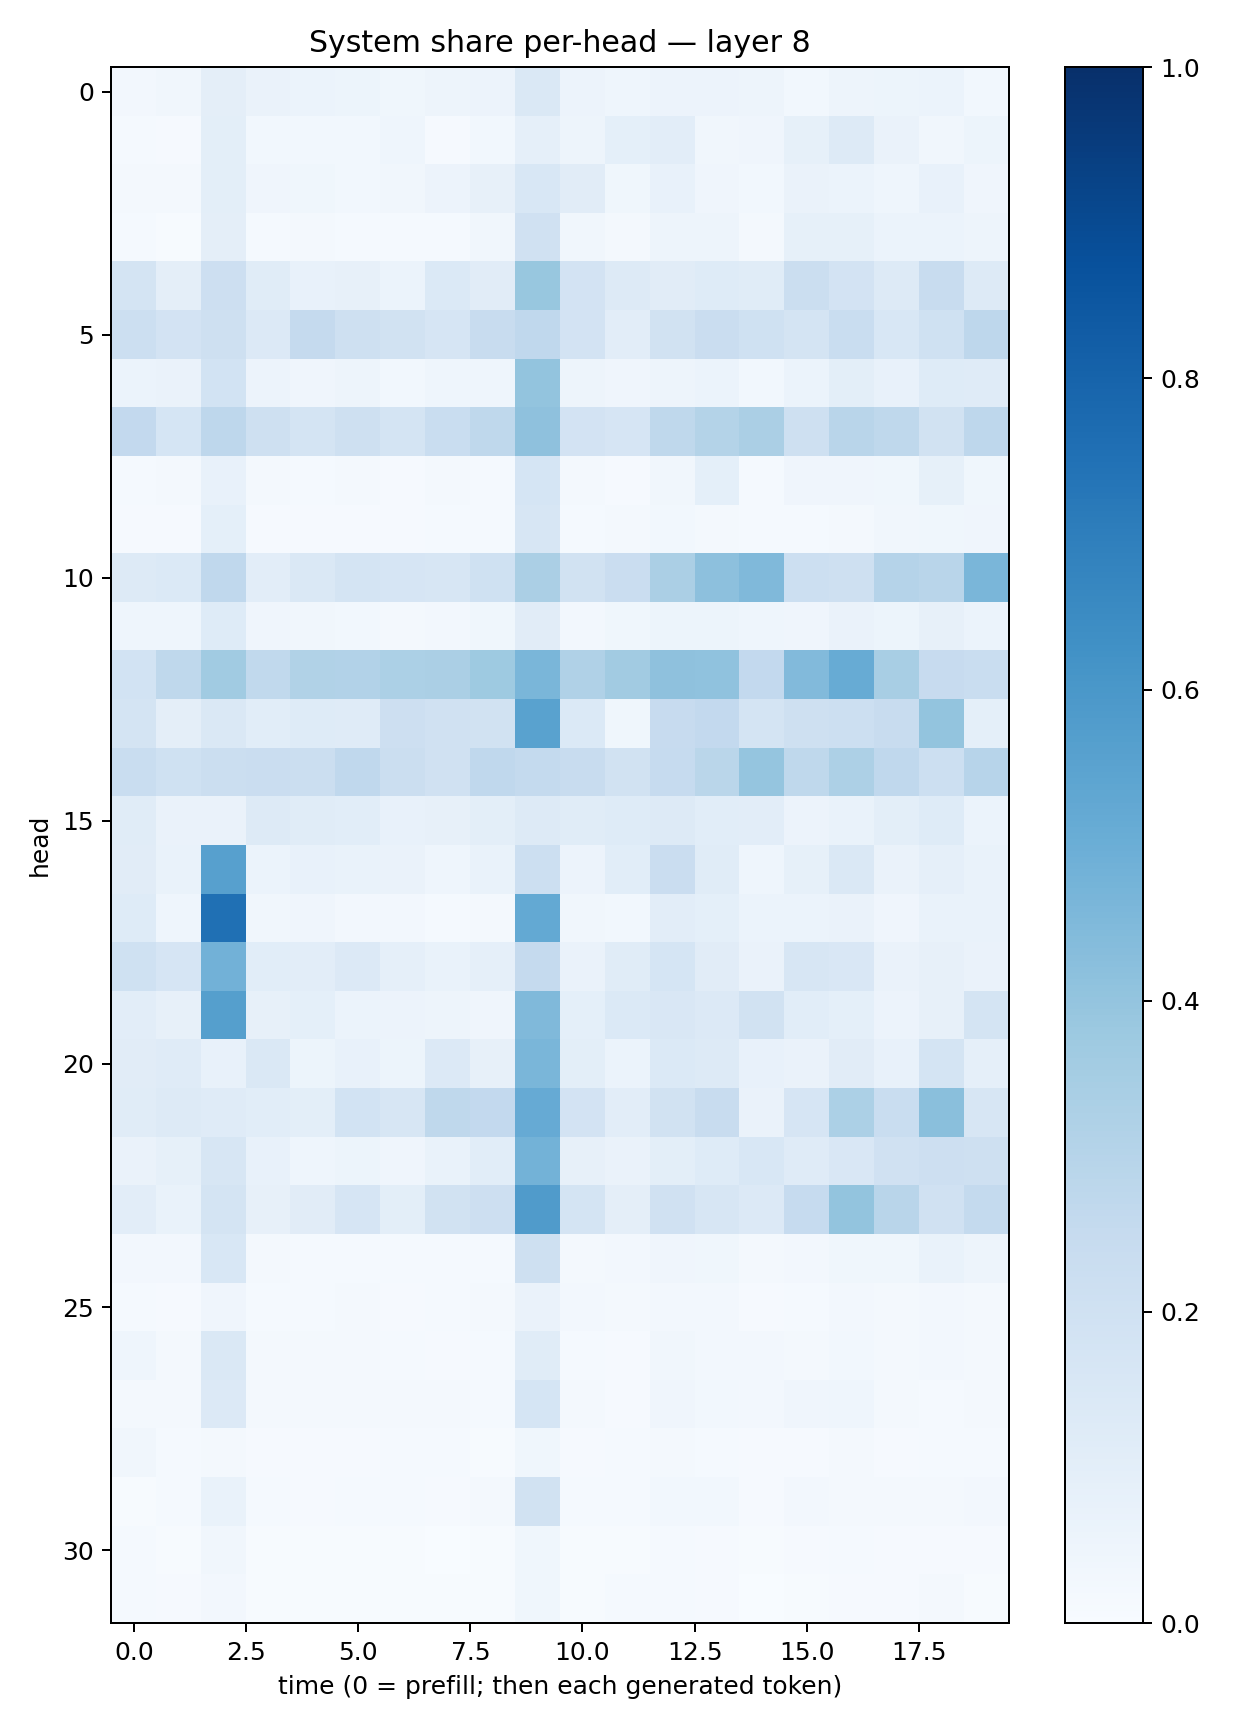

The data file committed next to this chart (first rows):
0.027218966, 0.031490277, 0.097597755, 0.06416386, 0.06226274, 0.051678568, 0.037216883, 0.050113592, 0.055526797, 0.14209914, 0.055427197, 0.043687608, 0.058169365, 0.056728836, 0.048611306, 0.028713603, 0.0489229, 0.052026458, 0.062023595, 0.029819742
0.01318, 0.008484, 0.09911, 0.02923, 0.02812, 0.02805, 0.0464, 0.007984, 0.02882, 0.08873, 0.05047, 0.09027, 0.1052, 0.0338, 0.04291, 0.08312, 0.1293, 0.06412, 0.03476, 0.05314
0.01733, 0.02253, 0.1004, 0.04201, 0.03599, 0.03037, 0.03288, 0.05799, 0.08141, 0.1559, 0.1126, 0.03686, 0.07354, 0.04088, 0.02741, 0.06521, 0.05933, 0.04584, 0.07221, 0.04244
0.01172, 0.004846, 0.09745, 0.01326, 0.01876, 0.01441, 0.01312, 0.01385, 0.03326, 0.1981, 0.03472, 0.01891, 0.05033, 0.04837, 0.02126, 0.08357, 0.08545, 0.05869, 0.06, 0.04811
0.1769, 0.09384, 0.2118, 0.1162, 0.07629, 0.07904, 0.06045, 0.139, 0.1129, 0.3891, 0.1813, 0.1272, 0.1095, 0.1222, 0.1169, 0.219, 0.1824, 0.1321, 0.239, 0.1275
0.2173, 0.1835, 0.21, 0.1335, 0.2507, 0.2054, 0.1941, 0.1674, 0.2383, 0.2695, 0.1805, 0.1045, 0.19, 0.2298, 0.2015, 0.1759, 0.2333, 0.1529, 0.1998, 0.2751
0.061, 0.0659, 0.1867, 0.05758, 0.04199, 0.04845, 0.02847, 0.0451, 0.04609, 0.4013, 0.04914, 0.04223, 0.04843, 0.05884, 0.02823, 0.06057, 0.09811, 0.07382, 0.1241, 0.1205
0.2591, 0.1704, 0.2736, 0.2055, 0.1775, 0.2069, 0.1767, 0.2313, 0.2698, 0.4118, 0.1803, 0.1663, 0.2703, 0.3064, 0.3353, 0.2092, 0.2896, 0.2727, 0.1917, 0.2761
0.01434, 0.01788, 0.07645, 0.01668, 0.01302, 0.01668, 0.00889, 0.01861, 0.01536, 0.1718, 0.01757, 0.009361, 0.0333, 0.09353, 0.01331, 0.04061, 0.04, 0.03654, 0.08438, 0.03646
0.01002, 0.01123, 0.09315, 0.009127, 0.009691, 0.01168, 0.01078, 0.01262, 0.01206, 0.162, 0.0149, 0.01665, 0.0294, 0.02129, 0.01369, 0.01484, 0.01875, 0.03143, 0.03704, 0.04028
0.1326, 0.1393, 0.2694, 0.1036, 0.143, 0.1774, 0.1655, 0.1567, 0.2029, 0.3354, 0.194, 0.2303, 0.3325, 0.4157, 0.4456, 0.2154, 0.2063, 0.3028, 0.2908, 0.4635
0.04529, 0.04672, 0.124, 0.04098, 0.03291, 0.03046, 0.02049, 0.02695, 0.03852, 0.1121, 0.02481, 0.03678, 0.05365, 0.05294, 0.04577, 0.04009, 0.06382, 0.05455, 0.08147, 0.06228
0.1855, 0.2714, 0.364, 0.2653, 0.3158, 0.3096, 0.331, 0.3354, 0.3725, 0.4611, 0.3181, 0.3629, 0.4107, 0.4093, 0.2591, 0.4434, 0.5095, 0.3435, 0.2437, 0.2339
0.1793, 0.09416, 0.1476, 0.1067, 0.1242, 0.1185, 0.2116, 0.1962, 0.1882, 0.5529, 0.1373, 0.03518, 0.243, 0.2581, 0.1782, 0.2065, 0.2157, 0.2357, 0.3988, 0.09009
0.2317, 0.2015, 0.221, 0.227, 0.2233, 0.2671, 0.2243, 0.1988, 0.2664, 0.2558, 0.2384, 0.1903, 0.2461, 0.2854, 0.397, 0.272, 0.3268, 0.268, 0.2159, 0.2931
0.1169, 0.06506, 0.06544, 0.1262, 0.1169, 0.1083, 0.07331, 0.07841, 0.09792, 0.1264, 0.1144, 0.1239, 0.1264, 0.1088, 0.1025, 0.05707, 0.06729, 0.1015, 0.1227, 0.05977
0.1115, 0.06875, 0.559, 0.06046, 0.07745, 0.06922, 0.06292, 0.0447, 0.06949, 0.2184, 0.05847, 0.1064, 0.2284, 0.116, 0.04316, 0.08584, 0.1412, 0.06618, 0.08722, 0.06695
0.1248, 0.04331, 0.752, 0.03268, 0.03973, 0.02602, 0.02484, 0.01385, 0.01934, 0.5217, 0.03211, 0.03004, 0.1044, 0.0925, 0.06008, 0.06157, 0.0648, 0.03934, 0.06871, 0.0666
0.2026, 0.1665, 0.4819, 0.107, 0.102, 0.1333, 0.08946, 0.0691, 0.08673, 0.2512, 0.06416, 0.1134, 0.1689, 0.1112, 0.0636, 0.1639, 0.1498, 0.06606, 0.08001, 0.06471
0.1036, 0.08059, 0.5628, 0.07926, 0.09298, 0.05868, 0.05575, 0.0492, 0.042, 0.4477, 0.09273, 0.1395, 0.1502, 0.1356, 0.1896, 0.1088, 0.09111, 0.05805, 0.08032, 0.1728
0.1115, 0.1174, 0.07249, 0.1462, 0.05264, 0.07372, 0.05272, 0.1361, 0.07926, 0.4642, 0.1011, 0.05931, 0.1386, 0.1256, 0.07443, 0.06272, 0.1102, 0.07429, 0.1793, 0.08721
0.1156, 0.1287, 0.1191, 0.1078, 0.09881, 0.1866, 0.1612, 0.271, 0.2607, 0.515, 0.1829, 0.1021, 0.1904, 0.2351, 0.06392, 0.1669, 0.3292, 0.234, 0.4253, 0.1605
0.06486, 0.08344, 0.1575, 0.07586, 0.0462, 0.05463, 0.03986, 0.06837, 0.1057, 0.4795, 0.08043, 0.06487, 0.1012, 0.1212, 0.154, 0.1204, 0.1493, 0.1959, 0.2141, 0.2097
0.1044, 0.06839, 0.1777, 0.07903, 0.1101, 0.1652, 0.09938, 0.1885, 0.2137, 0.5819, 0.1734, 0.09577, 0.1981, 0.1638, 0.1357, 0.2462, 0.3986, 0.291, 0.1963, 0.2556
0.02373, 0.02385, 0.1532, 0.01654, 0.01299, 0.01423, 0.01407, 0.01372, 0.01469, 0.2106, 0.01827, 0.02661, 0.04083, 0.03542, 0.01667, 0.02721, 0.03894, 0.0357, 0.06683, 0.04875
0.01466, 0.01149, 0.03913, 0.01466, 0.01366, 0.01769, 0.01029, 0.0133, 0.0204, 0.06575, 0.02436, 0.0188, 0.02684, 0.02563, 0.01138, 0.01448, 0.02401, 0.01942, 0.02419, 0.01714
0.04607, 0.02324, 0.1456, 0.01691, 0.01843, 0.01754, 0.01353, 0.01088, 0.0151, 0.1166, 0.01474, 0.01077, 0.03227, 0.0272, 0.02348, 0.01611, 0.0301, 0.023, 0.02396, 0.01888
0.02045, 0.02154, 0.1364, 0.02191, 0.01713, 0.01911, 0.0196, 0.01794, 0.01432, 0.1701, 0.01931, 0.008226, 0.04079, 0.0286, 0.02556, 0.04137, 0.04458, 0.02192, 0.01411, 0.02198
0.03172, 0.01267, 0.01595, 0.008043, 0.008681, 0.01133, 0.01228, 0.01251, 0.006922, 0.0365, 0.01014, 0.01484, 0.02031, 0.01275, 0.008134, 0.01018, 0.01608, 0.009997, 0.0146, 0.01364
0.006765, 0.01498, 0.06928, 0.01501, 0.00929, 0.01213, 0.01266, 0.01116, 0.01694, 0.1953, 0.01554, 0.01231, 0.0305, 0.03014, 0.0115, 0.02424, 0.02089, 0.02166, 0.01853, 0.02372
0.01196, 0.004848, 0.03231, 0.005804, 0.005559, 0.006418, 0.005002, 0.00384, 0.004824, 0.03725, 0.005099, 0.007336, 0.01392, 0.0111, 0.004869, 0.008762, 0.01246, 0.01043, 0.008965, 0.01052
0.01324, 0.009028, 0.02726, 0.005984, 0.006556, 0.005371, 0.003964, 0.005621, 0.005017, 0.03641, 0.007389, 0.01394, 0.01212, 0.009693, 0.003667, 0.00674, 0.01089, 0.009863, 0.01652, 0.005965
